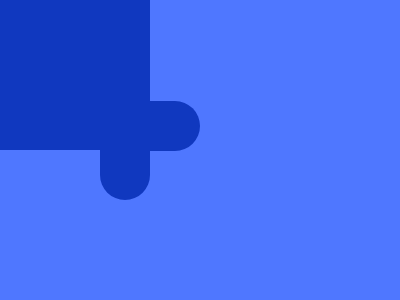

Recreate this image using only HTML and CSS.

<div class="c">
  <div class="s"></div>
  <div class="s"></div>
</div>
<style>
  body {
    margin: 0;
    background: #4f77ff;
  }
  .c {
    height: 150px;
    width: 150px;
    background: #1038bf;
    position: absolute;
  }
  .s {
    position: absolute;
    height: 80px;
    width: 50px;
    background: #1038bf;
  }

  .s:nth-of-type(1) {
    bottom: -50px;
    right: 0px;
    border-radius: 0px 0px 100px 100px;
  }
  .s:nth-of-type(2) {
    bottom: -15.5px;
    right: -35px;
    transform: rotate(-90deg);
    border-radius: 0px 0px 100px 100px;
  }
</style>
